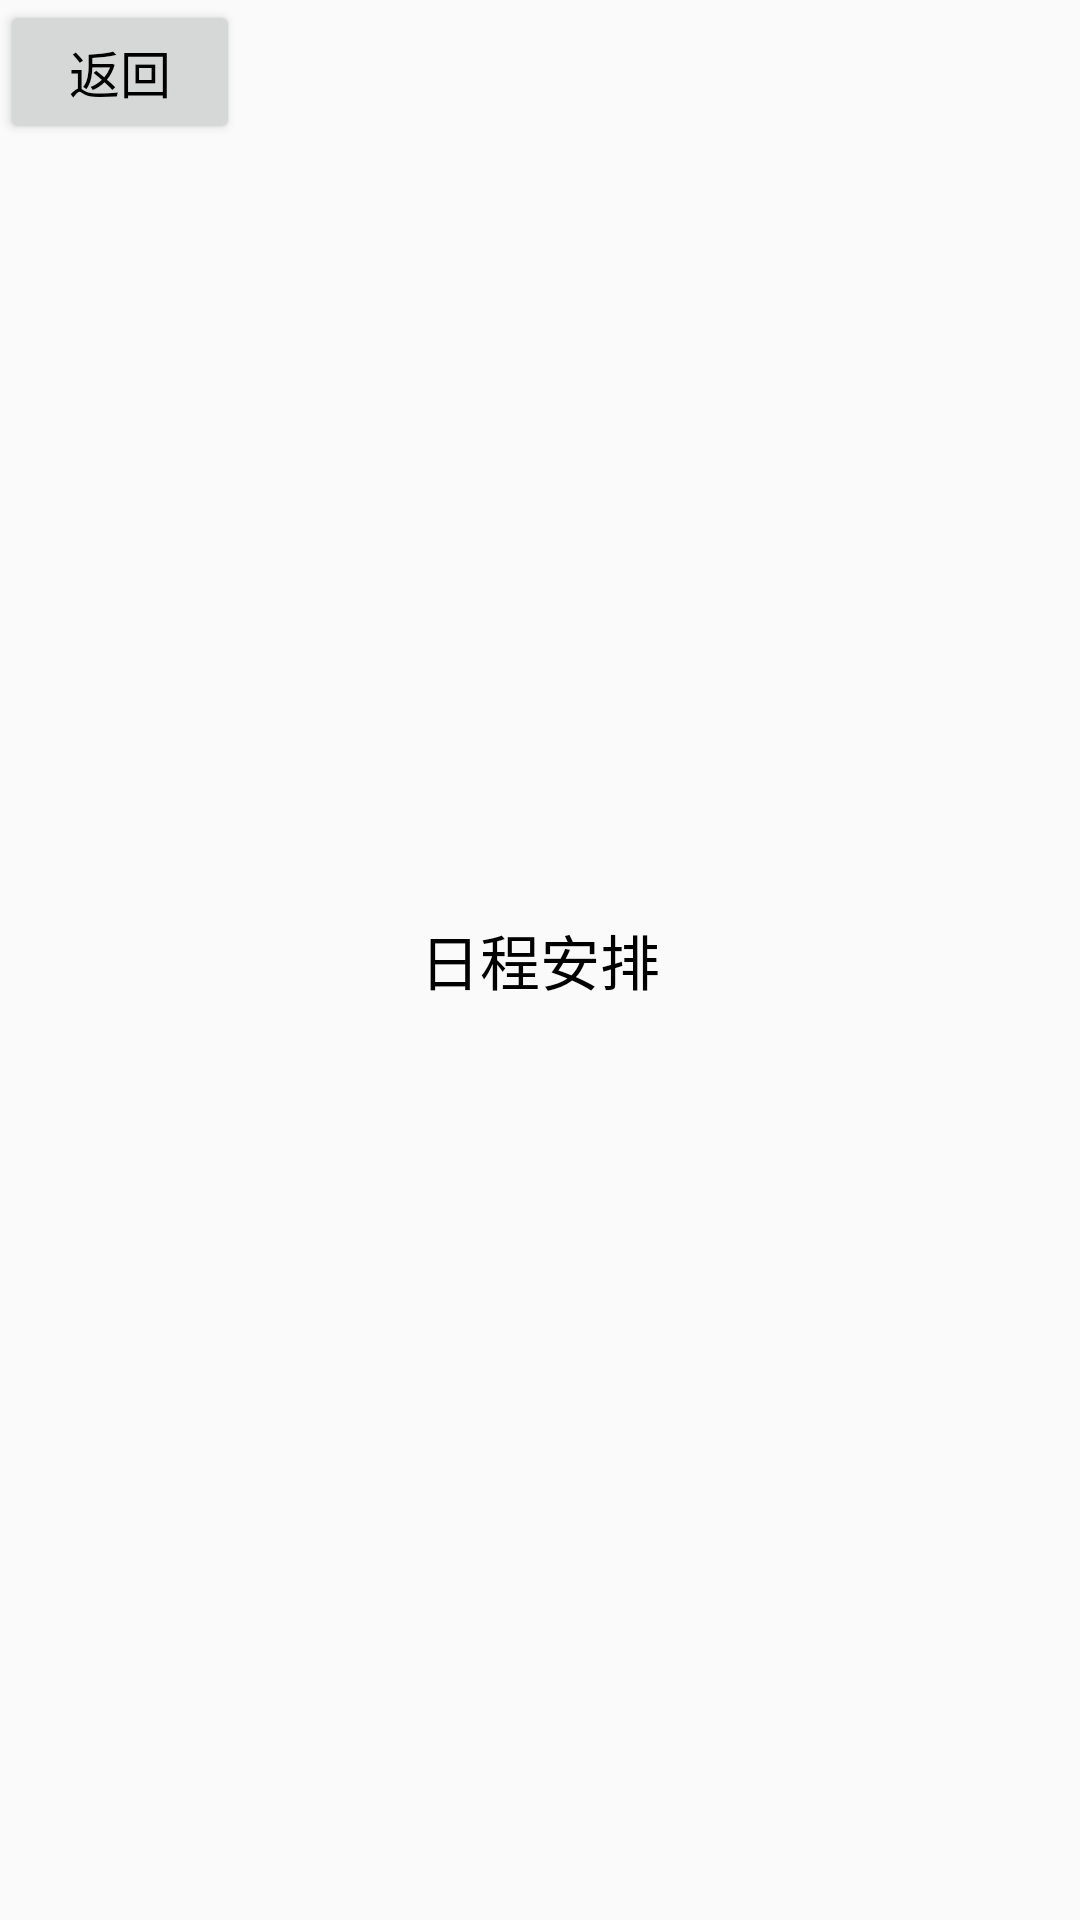

Android layout source for this screen:
<!-- AndroidManifest.xml: application theme AppTheme -->
<!-- res/layout/title_schedule.xml -->
<LinearLayout xmlns:android="http://schemas.android.com/apk/res/android"
    android:layout_width="match_parent"
    android:layout_height="wrap_content"
    android:focusable="true"
    android:focusableInTouchMode="true"
    android:orientation="horizontal">

    <LinearLayout
        android:layout_width="0dp"
        android:layout_height="wrap_content"
        android:layout_weight="2">

        <Button
            android:id="@+id/btn_back"
            android:layout_width="match_parent"
            android:layout_height="wrap_content"
            android:text="@string/back"
            android:textColor="@color/black"
            android:textSize="17sp"
            android:visibility="visible" />
    </LinearLayout>

    <View
        android:layout_width="0dp"
        android:layout_height="match_parent"
        android:layout_weight="1" />

    <TextView
        android:id="@+id/detail_title"
        android:layout_width="0dp"
        android:layout_height="match_parent"
        android:layout_weight="3"
        android:gravity="center"
        android:text="@string/schedule_management"
        android:textColor="@color/black"
        android:textSize="20sp" />

    <View
        android:layout_width="0dp"
        android:layout_height="match_parent"
        android:layout_weight="1" />

    <FrameLayout
        android:layout_width="0dp"
        android:layout_height="wrap_content"
        android:layout_weight="2">

        <Button
            android:id="@+id/btn_edit"
            android:layout_width="match_parent"
            android:layout_height="wrap_content"
            android:text="@string/edit"
            android:textColor="@color/black"
            android:textSize="17sp"
            android:visibility="invisible" />

        <Button
            android:id="@+id/btn_save"
            android:layout_width="match_parent"
            android:layout_height="wrap_content"
            android:text="@string/save"
            android:textColor="@color/black"
            android:textSize="17sp"
            android:visibility="invisible" />
    </FrameLayout>

</LinearLayout>
<!-- resources referenced by this layout -->
<resources>
  <string name="back">返回</string>
  <string name="edit">编辑</string>
  <string name="save">保存</string>
  <string name="schedule_management">日程安排</string>
  <style name="AppTheme" parent="Theme.AppCompat.Light.DarkActionBar">
          
          <item name="colorPrimary">@color/colorPrimary</item>
          <item name="colorPrimaryDark">@color/colorPrimaryDark</item>
          <item name="colorAccent">@color/colorAccent</item>
      </style>
  <!-- not gathered from this repository: default colours our renderer supplied (Android Studio template values) -->
  <color name="black">#FF000000</color>
  <color name="colorPrimary">#FF6200EE</color>
  <color name="colorPrimaryDark">#FF3700B3</color>
  <color name="colorAccent">#FF03DAC5</color>
</resources>
